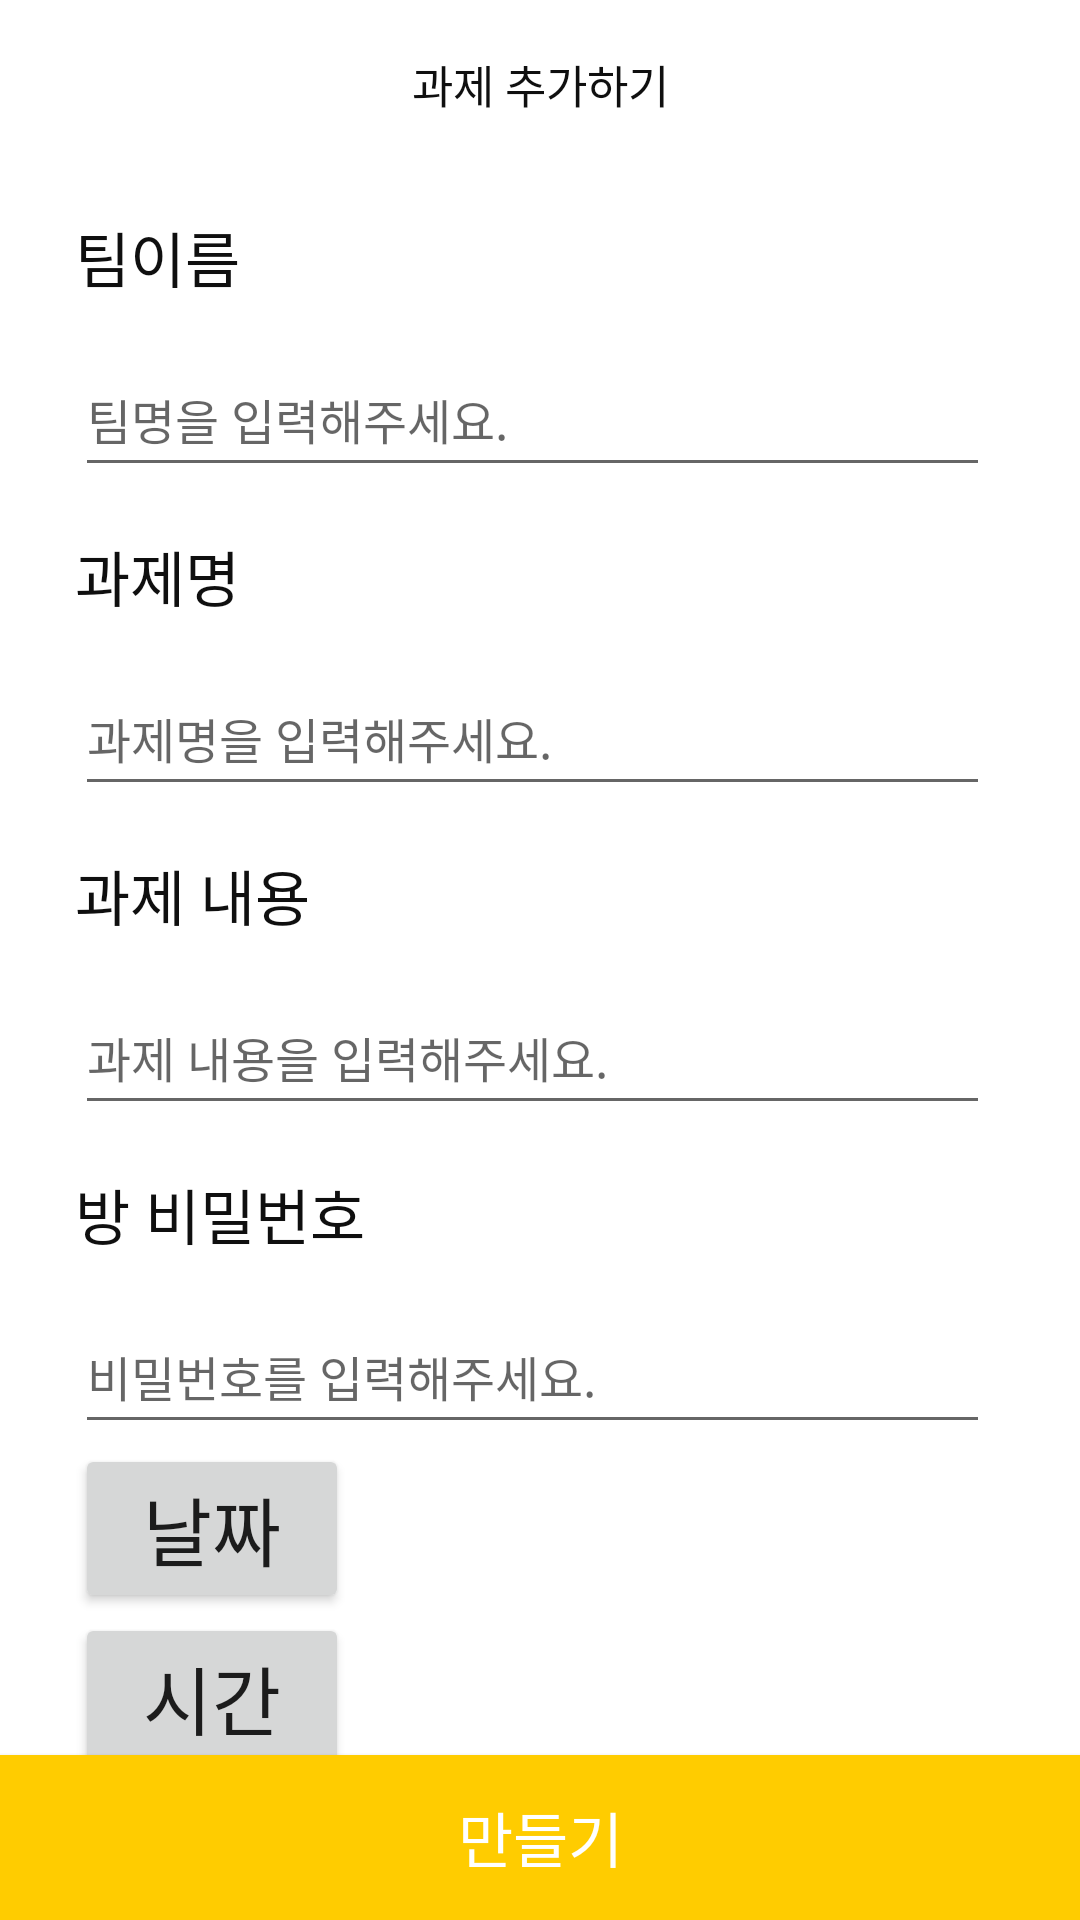

Write the Android layout XML for this screen, with the resource values it uses.
<!-- AndroidManifest.xml: application theme Theme.DoOurBest -->
<!-- res/layout/activity_homework.xml -->
<?xml version="1.0" encoding="utf-8"?>
<RelativeLayout xmlns:android="http://schemas.android.com/apk/res/android"
    xmlns:app="http://schemas.android.com/apk/res-auto"
    xmlns:tools="http://schemas.android.com/tools"
    android:layout_width="match_parent"
    android:layout_height="match_parent">


    <include layout="@layout/toolbar"
        android:id="@+id/include_layout" />

    <TextView
        android:id="@+id/toolbar_title"
        android:layout_width="match_parent"
        android:layout_height="56dp"
        android:gravity="center"
        android:text="과제 추가하기"
        android:textColor="#0f0f0f"
        android:textSize="15sp" />

    <FrameLayout
        android:id="@+id/layout_frame"
        android:layout_width="match_parent"
        android:layout_height="match_parent"
        android:layout_below="@+id/include_layout">

        <LinearLayout
            android:id="@+id/linear"
            android:layout_width="match_parent"
            android:layout_height="match_parent"
            android:layout_marginLeft="25dp"
            android:layout_marginRight="30dp"
            android:orientation="vertical">
            <TextView
                android:layout_width="wrap_content"
                android:layout_height="wrap_content"
                android:layout_marginTop="15dp"
                android:layout_marginBottom="14dp"
                android:text="팀이름"
                android:textColor="#0f0f0f"
                android:textSize="20sp" />

            <EditText
                android:id="@+id/teamName"
                android:layout_width="match_parent"
                android:layout_height="wrap_content"
                android:hint="팀명을 입력해주세요."
                android:minHeight="48dp"
                android:textColor="#111111"
                android:textSize="16sp" />
            <TextView
                android:layout_width="wrap_content"
                android:layout_height="wrap_content"
                android:layout_marginTop="15dp"
                android:layout_marginBottom="14dp"
                android:text="과제명"
                android:textColor="#0f0f0f"
                android:textSize="20sp" />

            <EditText
                android:id="@+id/workName"
                android:layout_width="match_parent"
                android:layout_height="wrap_content"
                android:hint="과제명을 입력해주세요."
                android:minHeight="48dp"
                android:textColor="#111111"
                android:textSize="16sp" />


            <TextView
                android:layout_width="wrap_content"
                android:layout_height="wrap_content"
                android:layout_marginTop="15dp"
                android:layout_marginBottom="14dp"
                android:text="과제 내용"
                android:textColor="#0f0f0f"
                android:textSize="20sp" />

            <EditText
                android:id="@+id/workContents"
                android:layout_width="match_parent"
                android:layout_height="wrap_content"
                android:hint="과제 내용을 입력해주세요."
                android:minHeight="48dp"
                android:textColor="#111111"
                android:textSize="16sp" />



            <TextView
                android:layout_width="wrap_content"
                android:layout_height="wrap_content"
                android:layout_marginTop="15dp"
                android:layout_marginBottom="14dp"
                android:text="방 비밀번호"
                android:textColor="#0f0f0f"
                android:textSize="20sp" />

            <EditText
                android:id="@+id/roomPW"
                android:layout_width="match_parent"
                android:layout_height="wrap_content"
                android:hint="비밀번호를 입력해주세요."
                android:minHeight="48dp"
                android:textColor="#111111"
                android:textSize="16sp" />


            <LinearLayout
                android:orientation="horizontal"
                android:layout_width="fill_parent"
                android:layout_height="wrap_content"
                >
                <Button
                    android:id="@+id/btnDate"
                    android:layout_width="0px"
                    android:layout_height="wrap_content"
                    android:layout_weight="3"
                    android:text="날짜"
                    android:textSize="25sp"
                    />
                <TextView
                    android:id="@+id/textDate"
                    android:layout_width="0px"
                    android:layout_height="wrap_content"
                    android:layout_weight="7"
                    android:textSize="25sp"
                    />
            </LinearLayout>
            <LinearLayout
                android:orientation="horizontal"
                android:layout_width="fill_parent"
                android:layout_height="wrap_content"
                >
                <Button
                    android:id="@+id/btnTime"
                    android:layout_width="0px"
                    android:layout_height="wrap_content"
                    android:layout_weight="3"
                    android:text="시간"
                    android:textSize="25sp"
                    />
                <TextView
                    android:id="@+id/textTime"
                    android:layout_width="0px"
                    android:layout_height="wrap_content"
                    android:layout_weight="7"
                    android:textSize="25sp"
                    />
            </LinearLayout>

        </LinearLayout>

        <Button
            android:id="@+id/workCreateBtn"
            android:layout_width="match_parent"
            android:layout_height="55dp"
            android:layout_below="@+id/calendarView"
            android:layout_gravity="bottom"
            android:background="@color/yellow"
            android:text="만들기"
            android:textColor="#fff"
            android:textSize="20sp" />
    </FrameLayout>
</RelativeLayout>
<!-- res/layout/toolbar.xml (included above) -->
<?xml version="1.0" encoding="utf-8"?>
<FrameLayout
    xmlns:android="http://schemas.android.com/apk/res/android" android:layout_width="match_parent"
    android:layout_height="wrap_content">

    <androidx.appcompat.widget.Toolbar
        android:id="@+id/toolbar"
        android:layout_width="match_parent"
        android:layout_height="wrap_content"
        android:layout_alignParentStart="true"
        android:background="@color/white"  />


    </FrameLayout>
<!-- resources referenced by this layout -->
<resources>
  <color name="white">#FFFFFFFF</color>
  <color name="yellow">#ffcc00</color>
  <style name="Theme.DoOurBest" parent="Theme.MaterialComponents.DayNight.DarkActionBar">
          
          <item name="colorPrimary">#FDB933</item>
          <item name="colorPrimaryVariant">#FDB933</item>
          <item name="colorOnPrimary">@color/white</item>
          
          <item name="colorSecondary">@color/teal_200</item>
          <item name="colorSecondaryVariant">@color/teal_700</item>
          <item name="colorOnSecondary">@color/black</item>
          
          <item name="android:statusBarColor">?attr/colorPrimaryVariant</item>
          
      </style>
  <color name="teal_200">#FF03DAC5</color>
  <color name="teal_700">#FF018786</color>
  <color name="black">#FF000000</color>
</resources>
